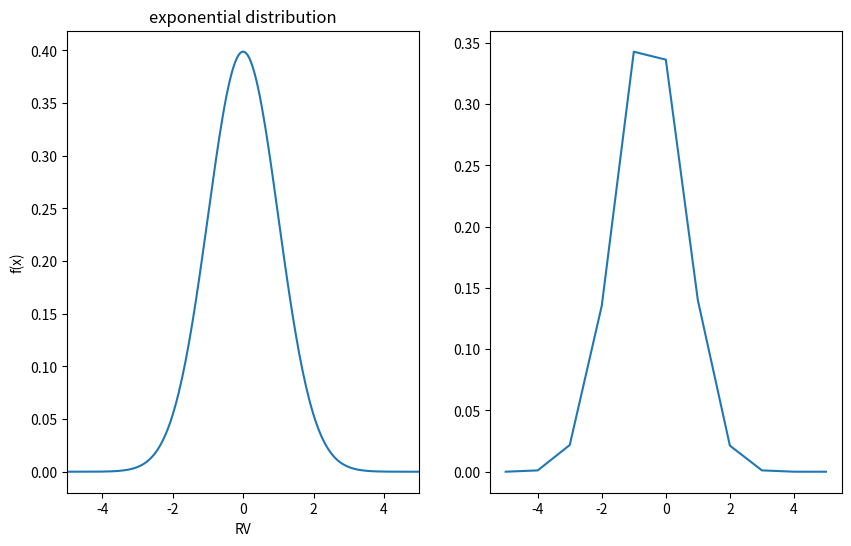

Reproduce this figure in Python.
from scipy.stats import norm
import numpy as np
import matplotlib.pyplot as plt

plt.figure(figsize=(10, 6))

def drawPdf(rv, xLimit, dots):
    x = np.linspace(-xLimit, xLimit, dots)

    plt.subplot(121)
    plt.plot(x, rv.pdf(x))
    plt.xlim([-xLimit, xLimit])
    plt.title("exponential distribution")
    plt.xlabel("RV")
    plt.ylabel("f(x)")

# samples: number of sample points
def drawSample(rv, samples, xLimit):
    # generate sample points, the bigger size the accurate result
    sample = rv.rvs(size=samples)

    x = np.arange(-xLimit, xLimit + 1, 1)
    y = np.zeros(2*xLimit + 1)
    idx = 0
    # iterate through x-axis
    for i in x:
        # filter out the sample points that drops around i, the x coordinate scope is (i < x <= i+1)
        sampleAroundI = sample[(sample > i) & (sample <= i+1)]
        # (the probability of event happens around i) = (number of filtered sample points) / (total sample points)
        # save (the probability of event happens around i) in y[i]
        y[idx] = sampleAroundI.size * 1.0 / samples
        idx += 1

    plt.subplot(122)
    plt.plot(x, y)

rv1 = norm(loc=0, scale = 1)
rv2 = norm(loc=2, scale = 1)
rv3 = norm(loc=0, scale = 2)



drawPdf(rv1, 5, 200)
drawSample(rv1, 50000, 5)

plt.show()